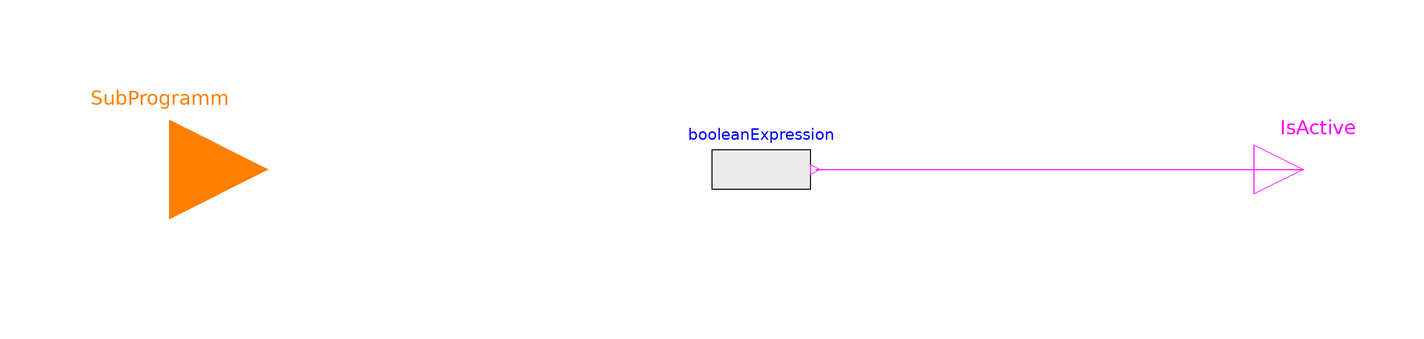

This picture is the connection diagram that the Modelica source below describes through its graphical annotations.

model SubprogrammIsActive
        Modelica.Blocks.Interfaces.IntegerInput SubProgramm "Input signal of the subprogramms"
                                                            annotation (Placement(transformation(extent={{-140,-20},{-100,20}})));
        Modelica.Blocks.Interfaces.BooleanOutput IsActive "Boolean signal to determine wheter subprogramm is active"
                                                          annotation (Placement(transformation(extent={{100,-10},{120,10}})));
        parameter Real SubProgramm_;
        Modelica.Blocks.Sources.BooleanExpression booleanExpression(y=noEvent(if SubProgramm == SubProgramm_ then true else false)) annotation (Placement(transformation(extent={{-10,-10},{10,10}})));
      equation
        connect(booleanExpression.y, IsActive) annotation (Line(points={{11,0},{110,0}}, color={255,0,255}));
        annotation (Icon(coordinateSystem(preserveAspectRatio=false)), Diagram(coordinateSystem(preserveAspectRatio=false)));
      end SubprogrammIsActive;